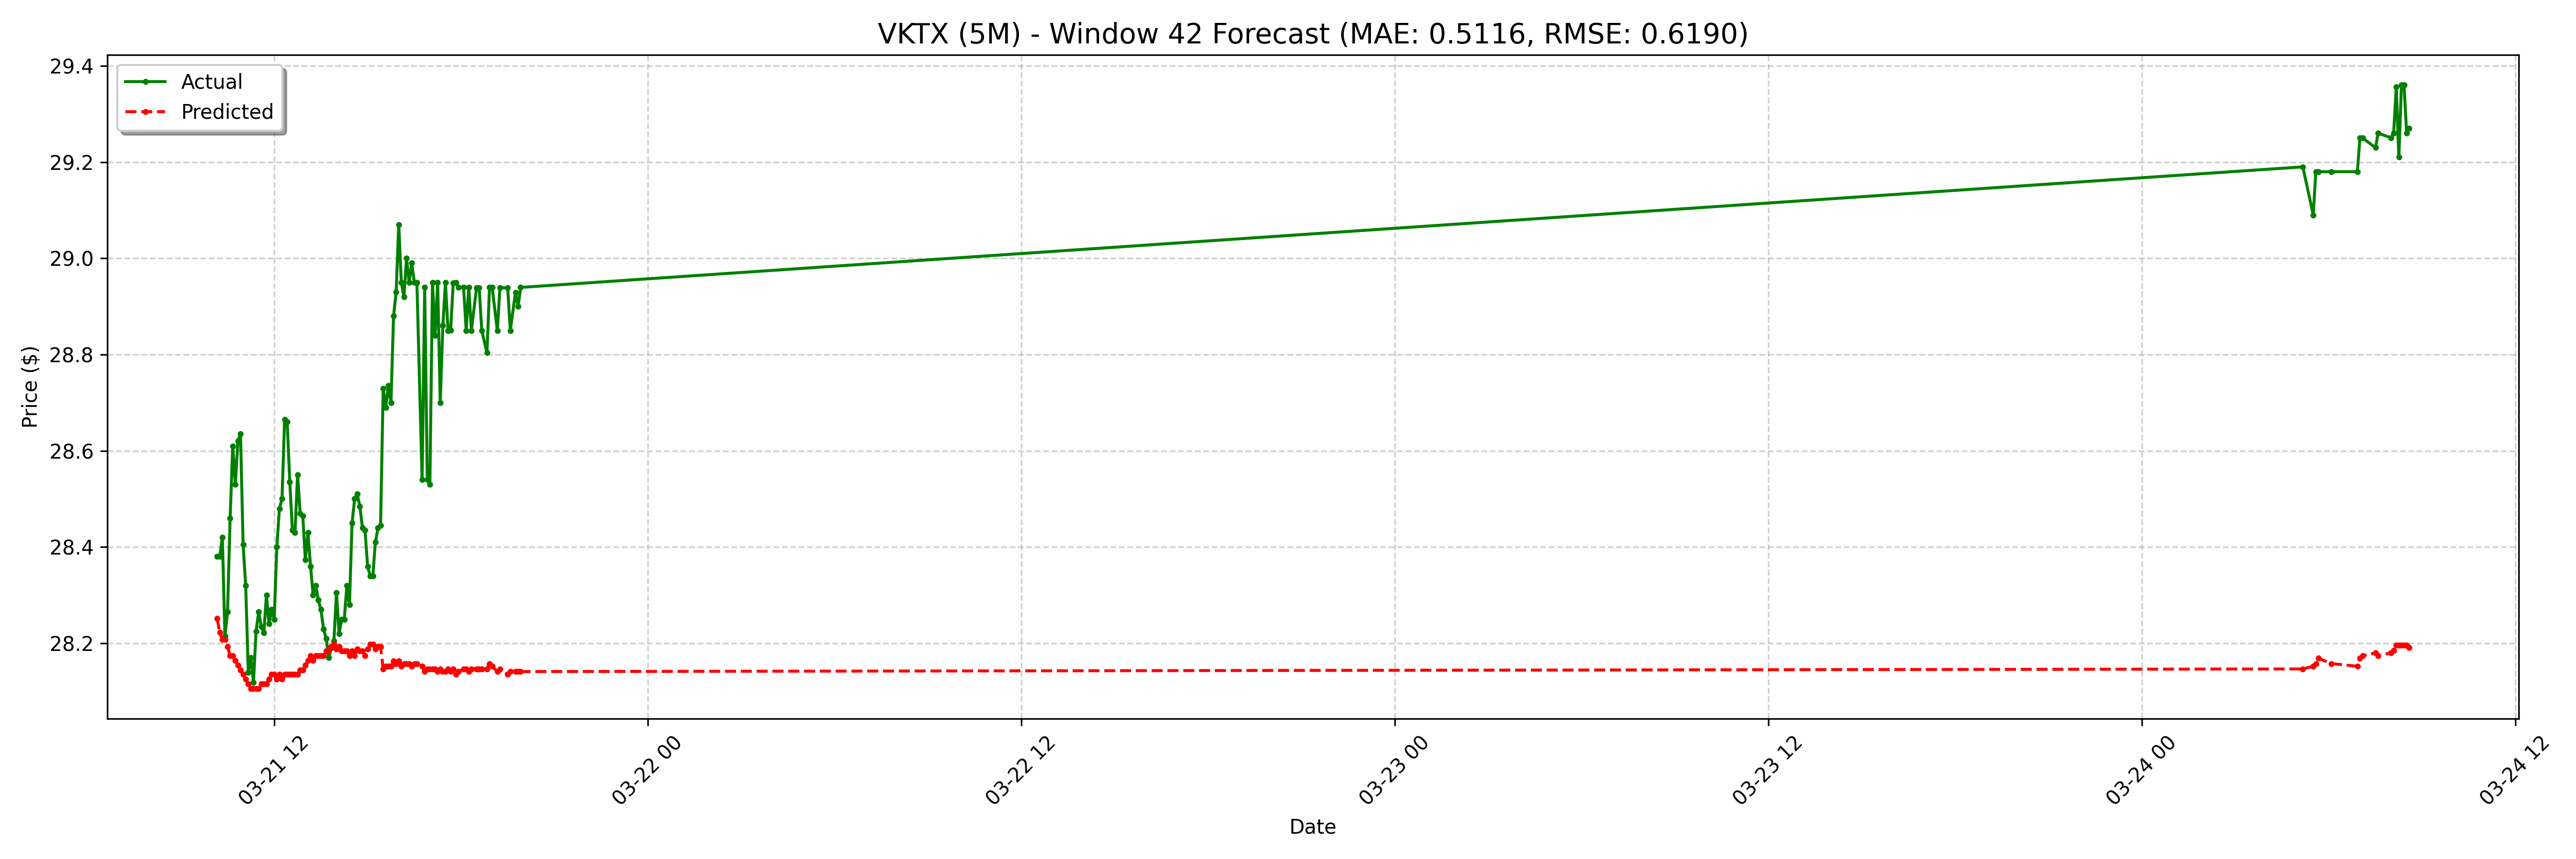

Data behind this chart, as committed beside it:
date, actual, forecast
2025-03-21 10:10:00-04:00, 28.38, 28.25
2025-03-21 10:15:00-04:00, 28.38, 28.22
2025-03-21 10:20:00-04:00, 28.42, 28.21
2025-03-21 10:25:00-04:00, 28.21, 28.21
2025-03-21 10:30:00-04:00, 28.27, 28.19
2025-03-21 10:35:00-04:00, 28.46, 28.17
2025-03-21 10:40:00-04:00, 28.61, 28.17
2025-03-21 10:45:00-04:00, 28.53, 28.16
2025-03-21 10:50:00-04:00, 28.62, 28.15
2025-03-21 10:55:00-04:00, 28.64, 28.14
2025-03-21 11:00:00-04:00, 28.41, 28.14
2025-03-21 11:05:00-04:00, 28.32, 28.13
2025-03-21 11:10:00-04:00, 28.14, 28.12
2025-03-21 11:15:00-04:00, 28.17, 28.11
2025-03-21 11:20:00-04:00, 28.12, 28.11
2025-03-21 11:25:00-04:00, 28.23, 28.11
2025-03-21 11:30:00-04:00, 28.27, 28.11
2025-03-21 11:35:00-04:00, 28.23, 28.12
2025-03-21 11:40:00-04:00, 28.22, 28.12
2025-03-21 11:45:00-04:00, 28.3, 28.12
2025-03-21 11:50:00-04:00, 28.24, 28.13
2025-03-21 11:55:00-04:00, 28.27, 28.14
2025-03-21 12:00:00-04:00, 28.25, 28.14
2025-03-21 12:05:00-04:00, 28.4, 28.13
2025-03-21 12:10:00-04:00, 28.48, 28.14
2025-03-21 12:15:00-04:00, 28.5, 28.13
2025-03-21 12:20:00-04:00, 28.66, 28.14
2025-03-21 12:25:00-04:00, 28.66, 28.14
2025-03-21 12:30:00-04:00, 28.54, 28.14
2025-03-21 12:35:00-04:00, 28.43, 28.14
2025-03-21 12:40:00-04:00, 28.43, 28.14
2025-03-21 12:45:00-04:00, 28.55, 28.14
2025-03-21 12:50:00-04:00, 28.47, 28.14
2025-03-21 12:55:00-04:00, 28.46, 28.14
2025-03-21 13:00:00-04:00, 28.37, 28.15
2025-03-21 13:05:00-04:00, 28.43, 28.16
2025-03-21 13:10:00-04:00, 28.36, 28.17
2025-03-21 13:15:00-04:00, 28.3, 28.16
2025-03-21 13:20:00-04:00, 28.32, 28.17
2025-03-21 13:25:00-04:00, 28.29, 28.17
2025-03-21 13:30:00-04:00, 28.27, 28.17
2025-03-21 13:35:00-04:00, 28.23, 28.17
2025-03-21 13:40:00-04:00, 28.21, 28.18
2025-03-21 13:45:00-04:00, 28.17, 28.18
2025-03-21 13:50:00-04:00, 28.19, 28.19
2025-03-21 13:55:00-04:00, 28.2, 28.2
2025-03-21 14:00:00-04:00, 28.3, 28.19
2025-03-21 14:05:00-04:00, 28.22, 28.19
2025-03-21 14:10:00-04:00, 28.25, 28.18
2025-03-21 14:15:00-04:00, 28.25, 28.18
2025-03-21 14:20:00-04:00, 28.32, 28.18
2025-03-21 14:25:00-04:00, 28.28, 28.17
2025-03-21 14:30:00-04:00, 28.45, 28.18
2025-03-21 14:35:00-04:00, 28.5, 28.17
2025-03-21 14:40:00-04:00, 28.51, 28.19
2025-03-21 14:45:00-04:00, 28.48, 28.18
2025-03-21 14:50:00-04:00, 28.44, 28.18
2025-03-21 14:55:00-04:00, 28.43, 28.17
2025-03-21 15:00:00-04:00, 28.36, 28.19
2025-03-21 15:05:00-04:00, 28.34, 28.2
... 68 more rows
